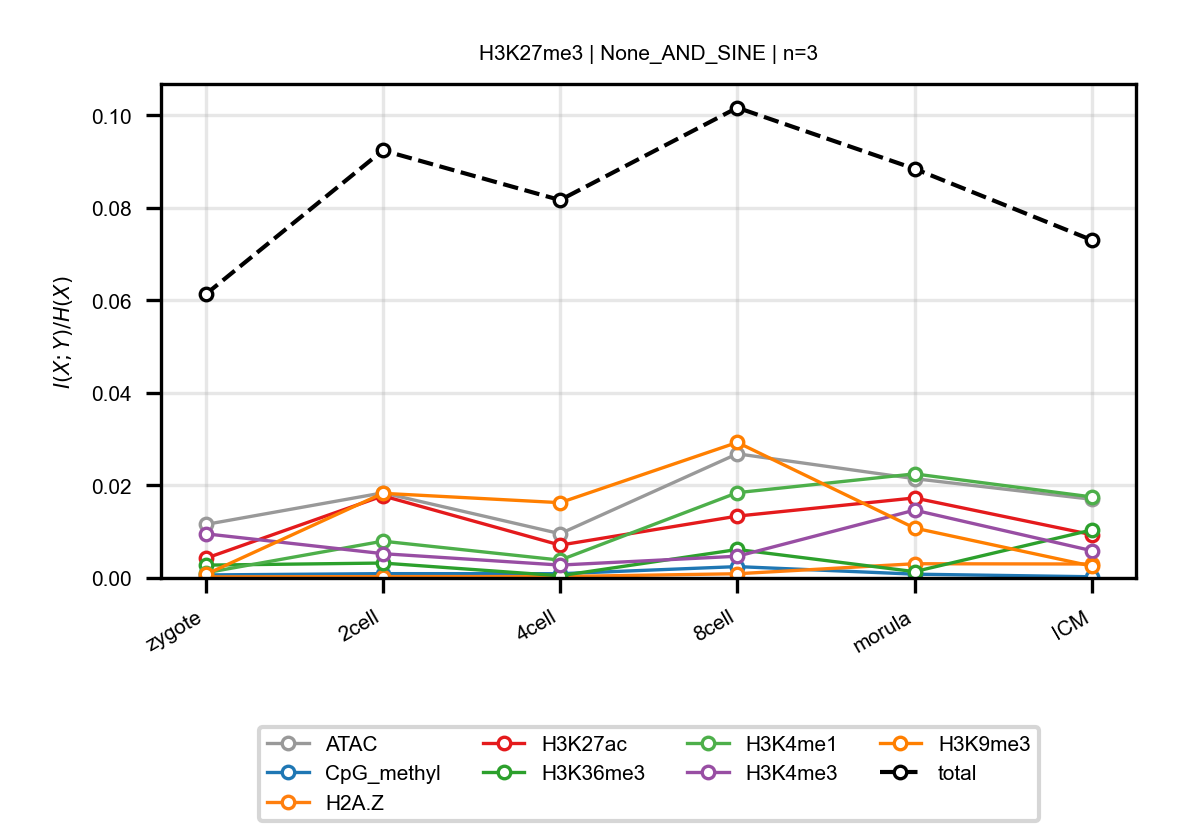

Values plotted in this chart, from the file beside it:
anchor, target, n_bins, stage, block, normalized_mi
H3K27me3, ATAC, 3, zygote, None_AND_SINE, 0.01156
H3K27me3, ATAC, 3, 2cell, None_AND_SINE, 0.0184
H3K27me3, ATAC, 3, 4cell, None_AND_SINE, 0.009569
H3K27me3, ATAC, 3, 8cell, None_AND_SINE, 0.02684
H3K27me3, ATAC, 3, morula, None_AND_SINE, 0.02147
H3K27me3, ATAC, 3, ICM, None_AND_SINE, 0.01701
H3K27me3, CpG_methyl, 3, zygote, None_AND_SINE, 0.0006555
H3K27me3, CpG_methyl, 3, 2cell, None_AND_SINE, 0.0009351
H3K27me3, CpG_methyl, 3, 4cell, None_AND_SINE, 0.0009191
H3K27me3, CpG_methyl, 3, 8cell, None_AND_SINE, 0.002457
H3K27me3, CpG_methyl, 3, morula, None_AND_SINE, 0.0008245
H3K27me3, CpG_methyl, 3, ICM, None_AND_SINE, 0.0002635
H3K27me3, H2A.Z, 3, zygote, None_AND_SINE, 0.0002309
H3K27me3, H2A.Z, 3, 2cell, None_AND_SINE, 0.0002953
H3K27me3, H2A.Z, 3, 4cell, None_AND_SINE, 0.0003101
H3K27me3, H2A.Z, 3, 8cell, None_AND_SINE, 0.0009124
H3K27me3, H2A.Z, 3, morula, None_AND_SINE, 0.003074
H3K27me3, H2A.Z, 3, ICM, None_AND_SINE, 0.003017
H3K27me3, H3K27ac, 3, zygote, None_AND_SINE, 0.004236
H3K27me3, H3K27ac, 3, 2cell, None_AND_SINE, 0.01775
H3K27me3, H3K27ac, 3, 4cell, None_AND_SINE, 0.007098
H3K27me3, H3K27ac, 3, 8cell, None_AND_SINE, 0.01337
H3K27me3, H3K27ac, 3, morula, None_AND_SINE, 0.0173
H3K27me3, H3K27ac, 3, ICM, None_AND_SINE, 0.009358
H3K27me3, H3K36me3, 3, zygote, None_AND_SINE, 0.002774
H3K27me3, H3K36me3, 3, 2cell, None_AND_SINE, 0.003224
H3K27me3, H3K36me3, 3, 4cell, None_AND_SINE, 0.0004816
H3K27me3, H3K36me3, 3, 8cell, None_AND_SINE, 0.006156
H3K27me3, H3K36me3, 3, morula, None_AND_SINE, 0.001368
H3K27me3, H3K36me3, 3, ICM, None_AND_SINE, 0.01038
H3K27me3, H3K4me1, 3, zygote, None_AND_SINE, 0.001113
H3K27me3, H3K4me1, 3, 2cell, None_AND_SINE, 0.007954
H3K27me3, H3K4me1, 3, 4cell, None_AND_SINE, 0.003861
H3K27me3, H3K4me1, 3, 8cell, None_AND_SINE, 0.01844
H3K27me3, H3K4me1, 3, morula, None_AND_SINE, 0.0225
H3K27me3, H3K4me1, 3, ICM, None_AND_SINE, 0.01752
H3K27me3, H3K4me3, 3, zygote, None_AND_SINE, 0.009553
H3K27me3, H3K4me3, 3, 2cell, None_AND_SINE, 0.005253
H3K27me3, H3K4me3, 3, 4cell, None_AND_SINE, 0.00279
H3K27me3, H3K4me3, 3, 8cell, None_AND_SINE, 0.004697
H3K27me3, H3K4me3, 3, morula, None_AND_SINE, 0.01466
H3K27me3, H3K4me3, 3, ICM, None_AND_SINE, 0.005899
H3K27me3, H3K9me3, 3, zygote, None_AND_SINE, 0.0007515
H3K27me3, H3K9me3, 3, 2cell, None_AND_SINE, 0.0183
H3K27me3, H3K9me3, 3, 4cell, None_AND_SINE, 0.01628
H3K27me3, H3K9me3, 3, 8cell, None_AND_SINE, 0.0293
H3K27me3, H3K9me3, 3, morula, None_AND_SINE, 0.01079
H3K27me3, H3K9me3, 3, ICM, None_AND_SINE, 0.002568
H3K27me3, total, 3, zygote, None_AND_SINE, 0.06131
H3K27me3, total, 3, 2cell, None_AND_SINE, 0.09243
H3K27me3, total, 3, 4cell, None_AND_SINE, 0.08168
H3K27me3, total, 3, 8cell, None_AND_SINE, 0.1017
H3K27me3, total, 3, morula, None_AND_SINE, 0.08845
H3K27me3, total, 3, ICM, None_AND_SINE, 0.07304
